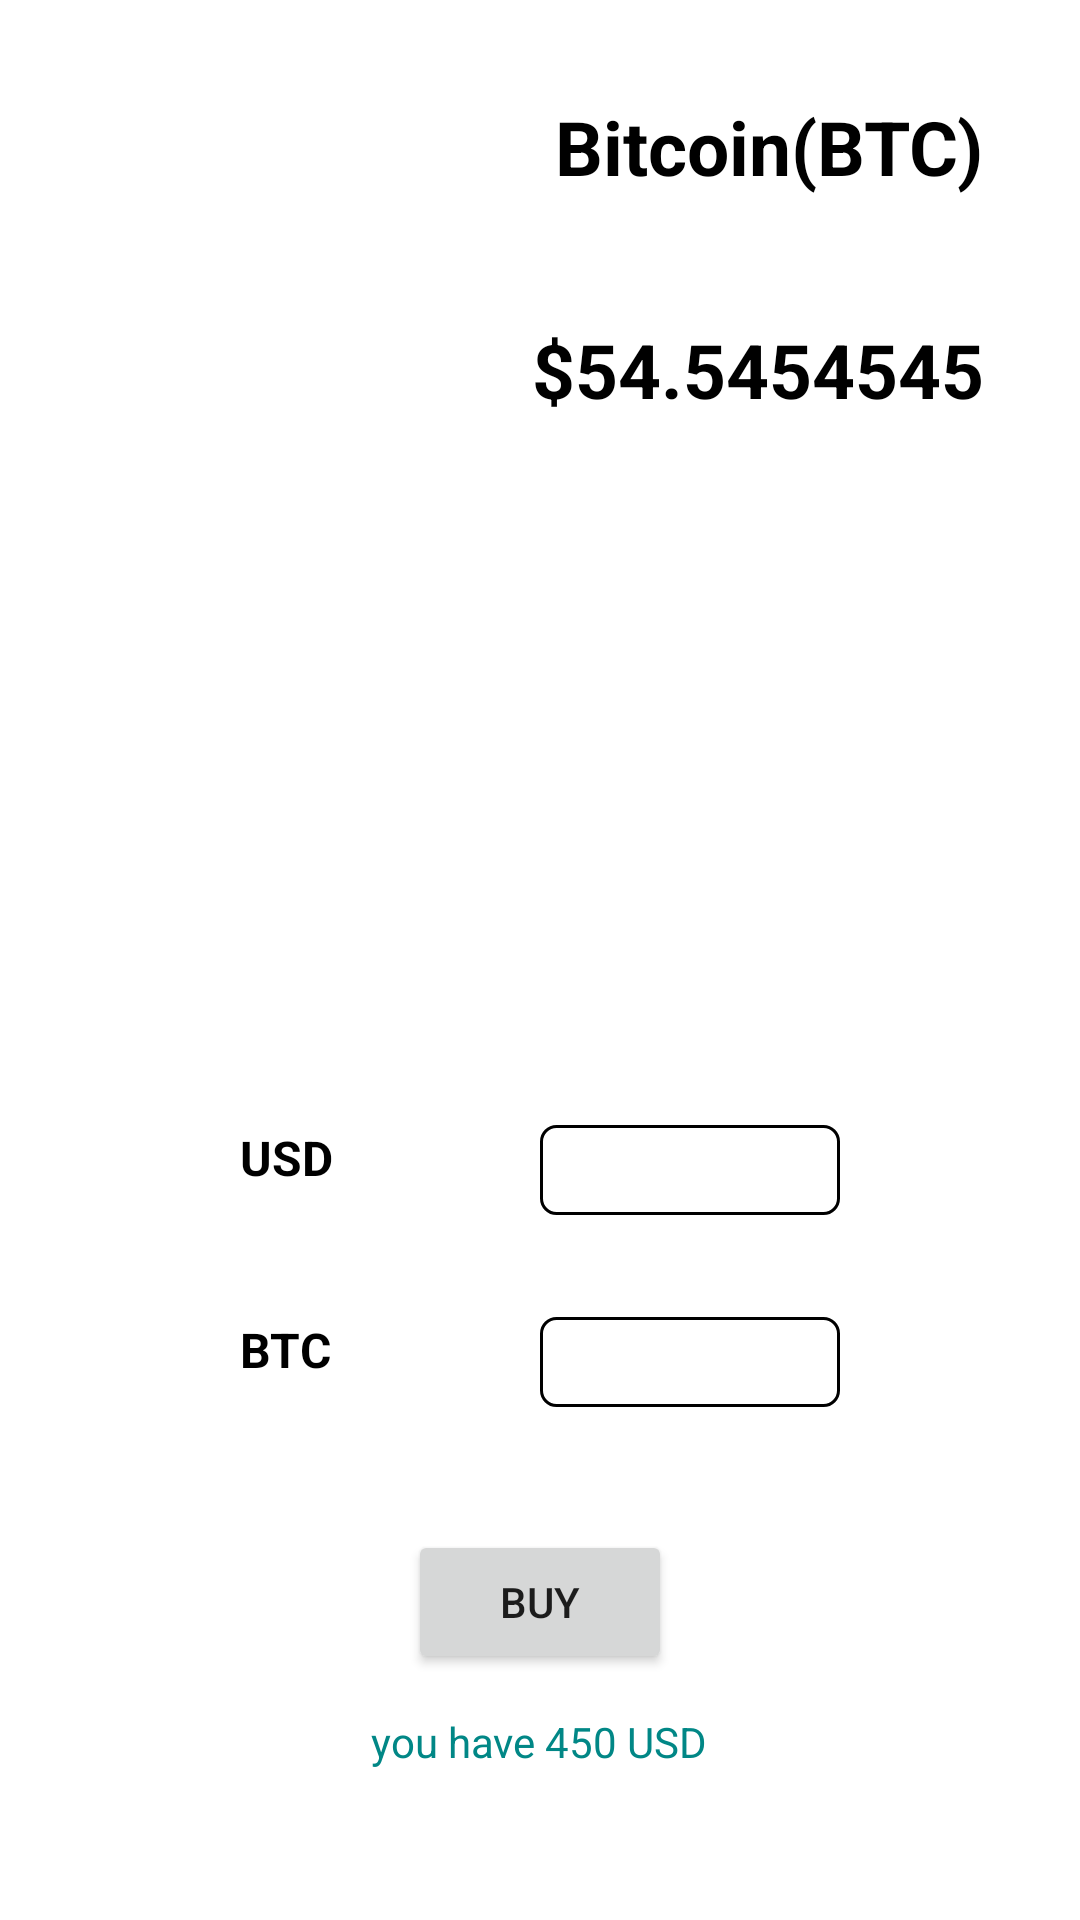

Write the Android layout XML for this screen, with the resource values it uses.
<!-- AndroidManifest.xml: application theme Theme.CoinHub -->
<!-- res/layout/buy_currency_layout.xml -->
<?xml version="1.0" encoding="utf-8"?>
<androidx.constraintlayout.widget.ConstraintLayout
    xmlns:android="http://schemas.android.com/apk/res/android"
    xmlns:app="http://schemas.android.com/apk/res-auto"
    android:layout_width="match_parent"
    android:layout_height="match_parent">


    <FrameLayout
        android:id="@+id/frameLayout2"
        android:layout_width="match_parent"
        android:layout_height="wrap_content"
        app:layout_constraintEnd_toEndOf="parent"
        app:layout_constraintStart_toStartOf="parent"
        app:layout_constraintTop_toTopOf="parent">

        <ImageView
            android:id="@+id/currencyImageBuy"
            android:layout_width="100dp"
            android:layout_height="100dp"
            android:layout_gravity="left"
            android:layout_margin="20dp" />

        <TextView
            android:id="@+id/currencyNameBuy"
            android:layout_width="wrap_content"
            android:layout_height="wrap_content"
            android:layout_gravity="right"
            android:layout_marginTop="32dp"
            android:layout_marginRight="32dp"
            android:text="Bitcoin(BTC)"
            android:textColor="@color/black"
            android:textSize="25sp"
            android:textStyle="bold" />

        <TextView
            android:id="@+id/currencyRateBuy"
            android:layout_width="wrap_content"
            android:layout_height="wrap_content"
            android:layout_gravity="right|bottom"
            android:layout_marginTop="20dp"
            android:layout_marginRight="32dp"
            android:text="$54.5454545"
            android:textColor="@color/black"
            android:textSize="25sp"
            android:textStyle="bold" />
    </FrameLayout>

    <FrameLayout
        android:layout_width="300dp"
        android:layout_height="400dp"
        app:layout_constraintBottom_toBottomOf="parent"
        app:layout_constraintEnd_toEndOf="parent"
        app:layout_constraintStart_toStartOf="parent"
        app:layout_constraintTop_toBottomOf="@+id/frameLayout2">

       <FrameLayout
           android:layout_gravity="center"
           android:layout_width="200dp"
           android:layout_height="wrap_content">

           <TextView
               android:layout_width="wrap_content"
               android:layout_height="wrap_content"
               android:layout_gravity="left"
               android:textStyle="bold"
               android:textColor="@color/black"
               android:textSize="16sp"
               android:text="USD"/>
           <EditText
               android:id="@+id/usdInput"
               android:layout_width="100dp"
               android:layout_height="30dp"
               android:inputType="number"
               android:textSize="20sp"
               android:layout_gravity="right"
               android:background="@drawable/rectangle"/>
       </FrameLayout>

        <FrameLayout
            android:layout_width="200dp"
            android:layout_height="wrap_content"
            android:layout_marginTop="64dp"
            android:layout_gravity="center">

            <TextView
                android:id="@+id/currencySymbol"
                android:layout_width="wrap_content"
                android:layout_height="wrap_content"
                android:layout_gravity="left"
                android:text="BTC"
                android:textColor="@color/black"
                android:textSize="16sp"
                android:textStyle="bold" />

            <TextView
                android:id="@+id/CurrencyOutput"
                android:layout_width="100dp"
                android:layout_height="30dp"
                android:layout_gravity="right"
                android:textColor="@color/black"
                android:textSize="20sp"
                android:background="@drawable/rectangle"
                />
        </FrameLayout>

        <Button
            android:id="@+id/buyBtn"
            android:text="Buy"
            android:layout_width="wrap_content"
            android:layout_height="wrap_content"
            android:layout_marginBottom="32dp"
            android:layout_gravity="bottom|center"/>

        <TextView
            android:id="@+id/USDBalance"
            android:layout_width="wrap_content"
            android:layout_height="wrap_content"
            android:text="you have 450 USD"
            android:layout_gravity="center|bottom"
            android:textColor="@color/teal_700"
            />


    </FrameLayout>


</androidx.constraintlayout.widget.ConstraintLayout>
<!-- resources referenced by this layout -->
<resources>
  <color name="black">#FF000000</color>
  <color name="teal_700">#FF018786</color>
  <!-- drawable rectangle (drawable) -->
  <?xml version="1.0" encoding="utf-8"?>
  <shape xmlns:android="http://schemas.android.com/apk/res/android">
      <corners android:radius="5dp"/>
      <solid android:color="@android:color/white" />
      <stroke android:width="1dip" android:color="#000000" />
  </shape>
  <style name="Theme.CoinHub" parent="Theme.MaterialComponents.DayNight.DarkActionBar">
          
          <item name="colorPrimary">@color/purple_500</item>
          <item name="colorPrimaryVariant">@color/purple_700</item>
          <item name="colorOnPrimary">@color/white</item>
          
          <item name="colorSecondary">@color/teal_200</item>
          <item name="colorSecondaryVariant">@color/teal_700</item>
          <item name="colorOnSecondary">@color/black</item>
          
          <item name="android:statusBarColor" tools:targetApi="l">?attr/colorPrimaryVariant</item>
          
      </style>
  <color name="purple_500">#FF6200EE</color>
  <color name="purple_700">#FF3700B3</color>
  <color name="white">#FFFFFFFF</color>
  <color name="teal_200">#FF03DAC5</color>
</resources>
